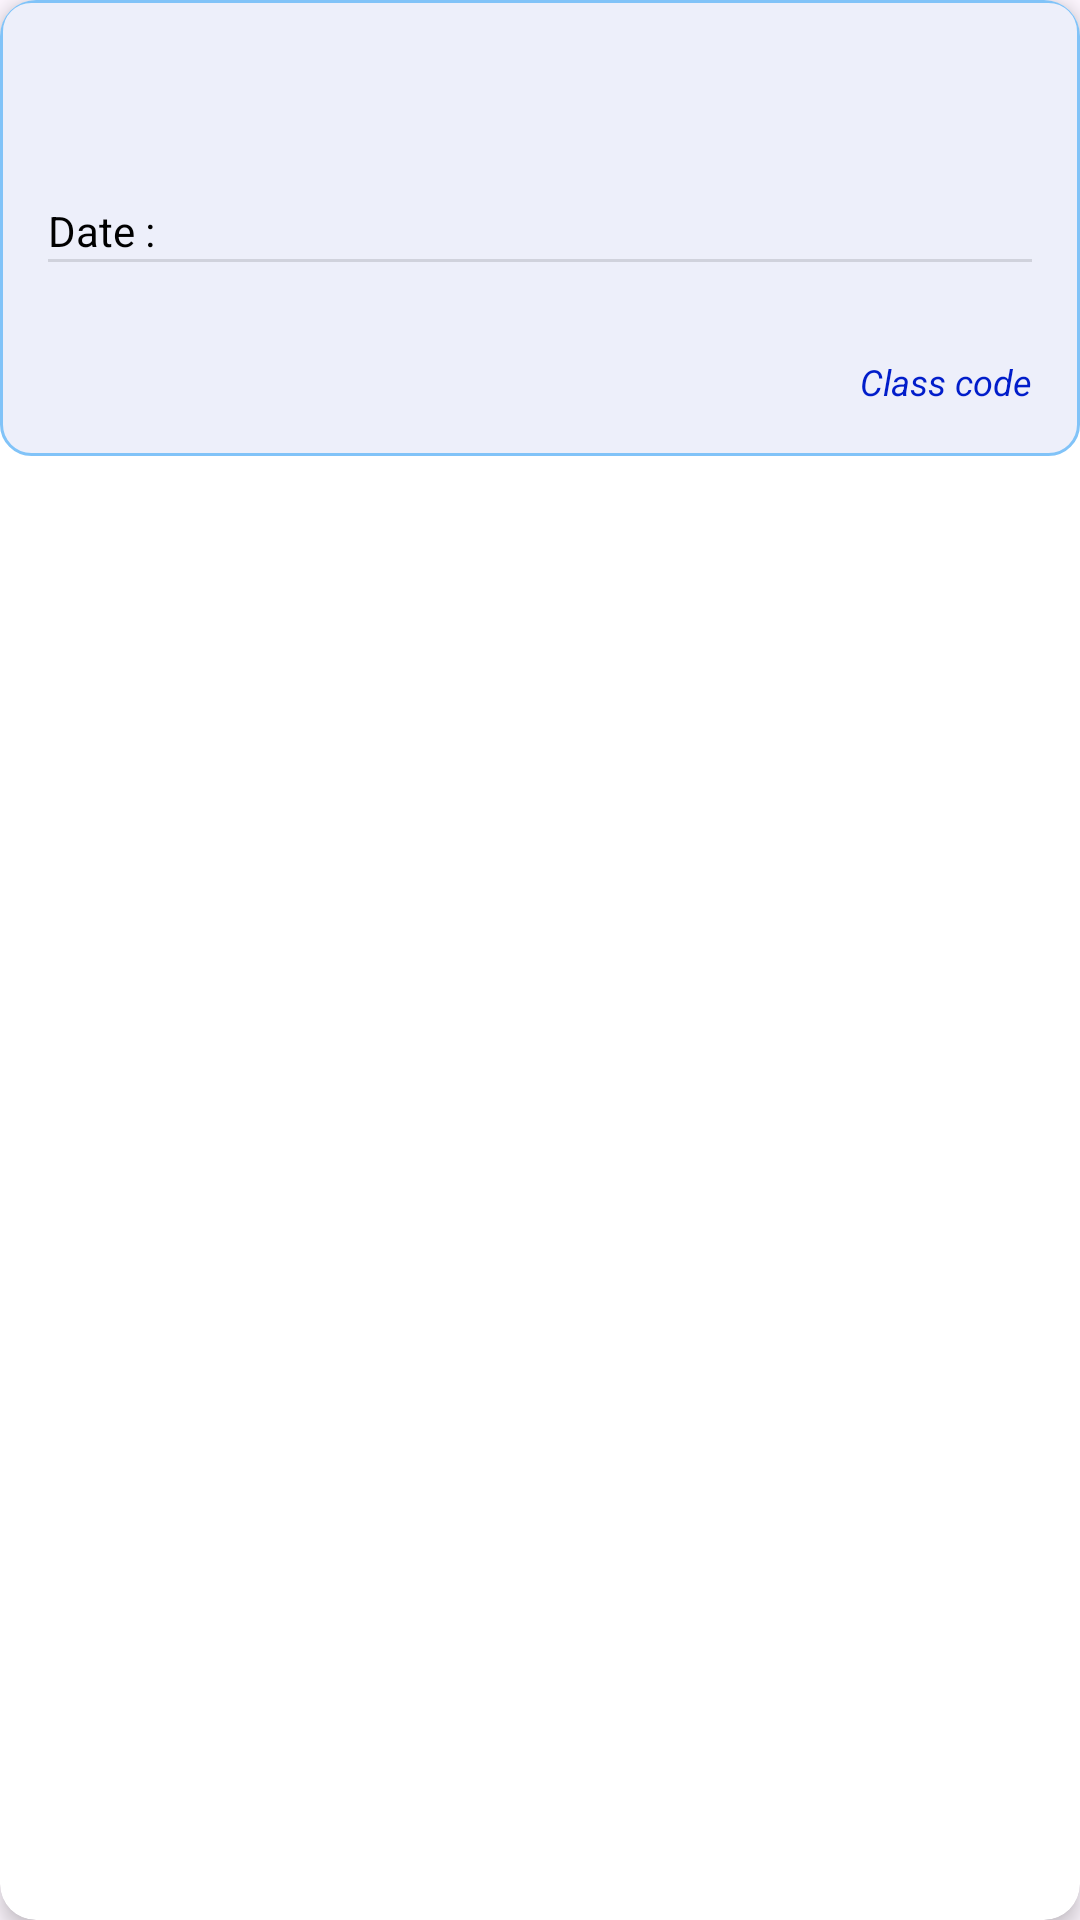

Here is an Android app screen rendered from its layout file. Give the layout XML and the strings, colors and styles it references.
<!-- AndroidManifest.xml: application theme Theme.Markmyattendence -->
<!-- res/layout/class_list_item.xml -->
<?xml version="1.0" encoding="utf-8"?>
<androidx.cardview.widget.CardView
    xmlns:android="http://schemas.android.com/apk/res/android"
    xmlns:app="http://schemas.android.com/apk/res-auto"
    xmlns:tools="http://schemas.android.com/tools"
    android:layout_width="match_parent"
    android:layout_height="wrap_content"
    app:cardCornerRadius="12dp"
    app:cardElevation="4dp"
    android:layout_marginTop="10dp"
    android:foreground="?attr/selectableItemBackground">

    <LinearLayout
        android:layout_width="match_parent"
        android:layout_height="wrap_content"
        android:orientation="vertical"
        android:background="@drawable/bg_tab_rounded_corner_border_light"
        android:padding="16dp">


        <TextView
            android:id="@+id/tvClassName"
            android:layout_width="wrap_content"
            android:layout_height="wrap_content"
            android:textColor="@color/black"
            android:textSize="18sp"
            android:textStyle="bold"
            tools:text="BTech CSE - Advanced Kotlin" />

        <TextView
            android:id="@+id/tvClassroom"
            android:layout_width="wrap_content"
            android:layout_height="wrap_content"
            android:layout_marginTop="4dp"
            android:textSize="14sp"
            android:textColor="@color/black"
            tools:text="Room: 401" />

        <TextView
            android:id="@+id/tvSheduleDay"
            android:layout_width="wrap_content"
            android:layout_height="wrap_content"
            android:layout_marginTop="4dp"
            android:textSize="14sp"
            android:textColor="@color/black"
            android:text="Date : "/>

        <View
            android:layout_width="match_parent"
            android:layout_height="1dp"

            android:background="?attr/dividerHorizontal" />

        <LinearLayout
            android:layout_width="match_parent"
            android:layout_height="wrap_content"
            android:layout_marginTop="4dp"
            android:gravity="center_vertical"
            android:orientation="horizontal">

            <ImageView
                android:layout_width="16dp"
                android:layout_height="16dp"
                android:contentDescription="Schedule Icon"
                android:src="@drawable/bell" />

            <TextView
                android:id="@+id/tvClassTime"
                android:layout_width="0dp"
                android:layout_height="wrap_content"
                android:layout_marginStart="8dp"
                android:layout_weight="1"
                android:textColor="@color/black"
                android:textSize="14sp"
                tools:text="10:00 AM - 11:30 AM" />

            <TextView
                android:id="@+id/tvClassDays"
                android:layout_width="wrap_content"
                android:layout_height="wrap_content"
                android:textColor="@color/mainColor"
                android:textSize="12sp"
                android:textStyle="italic"
                tools:text="Mon, Wed, Fri" />

        </LinearLayout>

        
        <LinearLayout
            android:layout_width="match_parent"
            android:layout_height="wrap_content"
            android:layout_marginTop="8dp"
            android:gravity="center_vertical"
            android:orientation="horizontal">

            <ImageView
                android:layout_width="16dp"
                android:layout_height="16dp"
                android:contentDescription="Teacher Icon"
                android:src="@drawable/user" />

            <TextView
                android:textColor="@color/black"
                android:id="@+id/tvTeacher"
                android:layout_width="wrap_content"
                android:layout_height="wrap_content"
                android:layout_marginStart="8dp"
                android:textSize="13sp"
                android:layout_weight="1"
                tools:text="Teacher Name : Mohdarham1921@gmail.com" />

            <TextView
                android:id="@+id/tvClassCode"
                android:layout_width="wrap_content"
                android:layout_height="wrap_content"
                android:textColor="@color/mainColor"
                android:textSize="12sp"
                android:textStyle="italic"
                android:text="Class code" />

        </LinearLayout>

    </LinearLayout>

</androidx.cardview.widget.CardView>
<!-- resources referenced by this layout -->
<resources>
  <color name="black">#FF000000</color>
  <color name="mainColor">#011DCA</color>
  <!-- drawable bg_tab_rounded_corner_border_light (drawable) -->
  <shape xmlns:android="http://schemas.android.com/apk/res/android"
      android:shape="rectangle">
      <solid android:color="#EDEFFA"/>
      <corners android:radius="10dp"
          />
      <stroke android:width="1dp"
          android:color="#81C3F8"/>
  
  </shape>
  <style name="Theme.Markmyattendence" parent="Base.Theme.Markmyattendence" />
  <style name="Base.Theme.Markmyattendence" parent="Theme.Material3.DayNight.NoActionBar">
          
          
      </style>
</resources>
